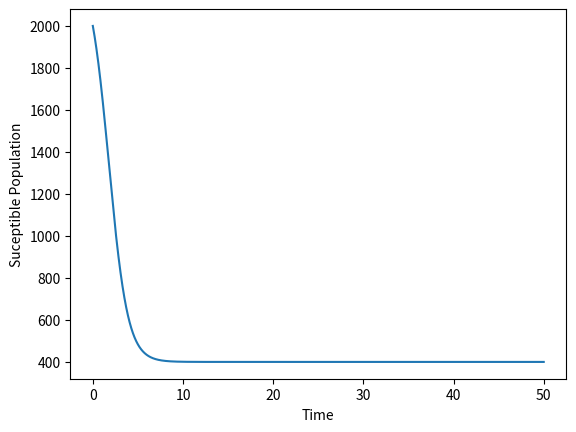
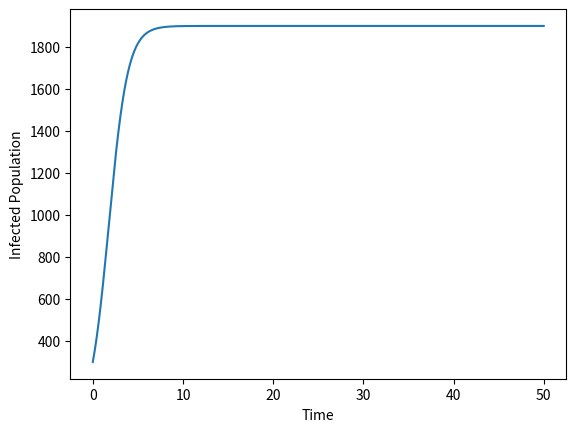
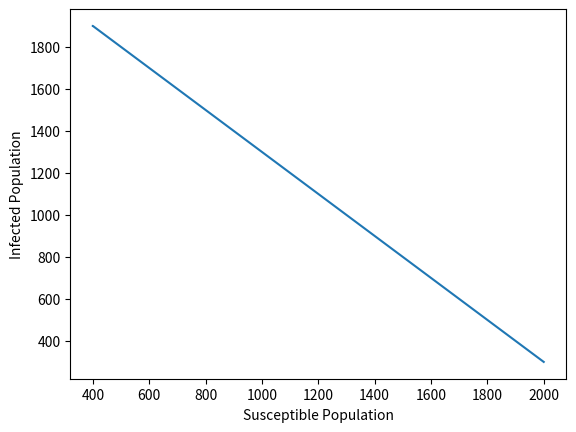

Reproduce these figures in Python, in order.
#Model with no Immunity

import numpy as np
import matplotlib.pyplot as plt

h = 0.01 #Step Size
S = [2e3] #Susceptible
I = [3e2] #Infected
time = [0] #Initial Time
maxtime = float(50) #Maximum Time till observation

#Constants
a = 0.2 
r = 0.0005 

for t in range(1, int(maxtime/h) + 1):
    y = S[t-1] + h*( -1*r*I[t-1]*S[t-1]  + a*I[t-1] )
    S.append(y)
    x = I[t-1] + h*( r*I[t-1]*S[t-1] - a*I[t-1] )
    I.append(x)
    time.append(t*h)

plt.figure("Figure 1")
plt.xlabel("Time")
plt.ylabel("Suceptible Population")
plt.plot(time, S)

plt.figure("Figure 2")
plt.xlabel("Time")
plt.ylabel("Infected Population")
plt.plot(time, I)

plt.figure("Figure 4")
plt.xlabel("Susceptible Population")
plt.ylabel("Infected Population")
plt.plot(S, I)

plt.show()